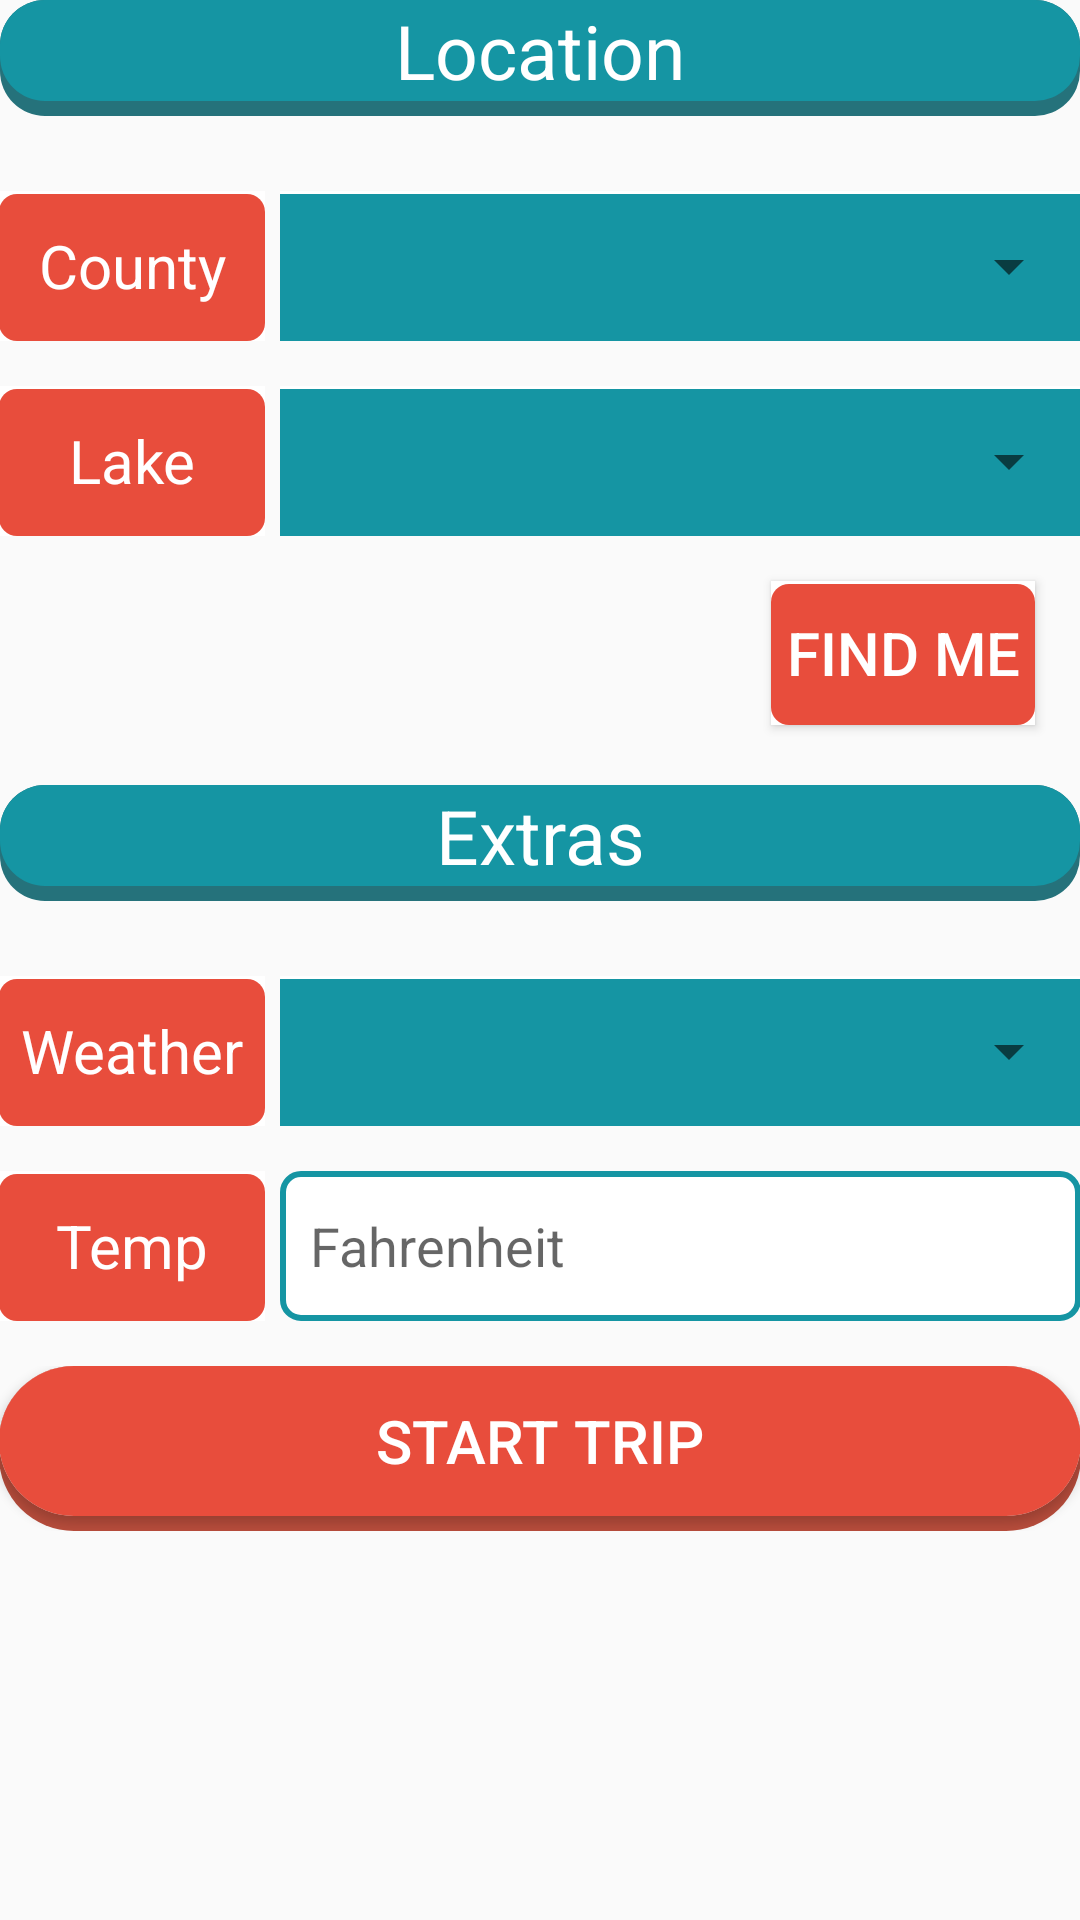

This screen was rendered from an Android layout file. Write that file and the resources it references.
<!-- AndroidManifest.xml: application theme AppTheme -->
<!-- res/layout/content_live_trip_begin.xml -->
<?xml version="1.0" encoding="utf-8"?>
<RelativeLayout xmlns:android="http://schemas.android.com/apk/res/android"
    xmlns:app="http://schemas.android.com/apk/res-auto"
    xmlns:tools="http://schemas.android.com/tools"
    android:layout_width="match_parent"
    android:layout_height="match_parent"
    android:paddingTop="@dimen/activity_vertical_margin"
    app:layout_behavior="@string/appbar_scrolling_view_behavior"
    tools:context="com.app.fish.catchreport.LiveTripBegin"
    tools:showIn="@layout/activity_live_trip_begin"
    android:focusable="true"
    android:focusableInTouchMode="true">

    <ScrollView
        android:layout_width="match_parent"
        android:layout_height="match_parent"
        android:id="@+id/scrollView"
        android:layout_alignParentTop="true"
        android:layout_alignParentRight="true"
        android:layout_alignParentEnd="true">

        <LinearLayout
            android:orientation="vertical"
            android:layout_width="match_parent"
            android:layout_height="match_parent">


            <LinearLayout
                android:layout_width="match_parent"
                android:layout_height="match_parent"
                android:orientation="horizontal"
                android:background="@drawable/header_bar_blue">

                <TextView
                    android:layout_width="match_parent"
                    android:layout_height="wrap_content"
                    android:textAppearance="?android:attr/textAppearanceLarge"
                    android:text="Location"
                    android:gravity="center_horizontal"
                    android:layout_marginBottom="5dp"
                    android:textColor="#ffffff"
                    android:textSize="25sp"
                    android:id="@+id/textView" />

            </LinearLayout>


            <LinearLayout
                android:layout_width="match_parent"
                android:layout_height="match_parent"
                android:orientation="horizontal"
                android:layout_marginTop="25dp"
                android:paddingLeft="@dimen/activity_horizontal_margin"
                android:paddingRight="@dimen/activity_horizontal_margin">

                <TextView
                    android:layout_width="0dp"
                    android:layout_height="50dp"
                    android:layout_weight="1"
                    android:gravity="center"
                    android:textSize="20sp"
                    android:textAppearance="?android:attr/textAppearanceMedium"
                    android:text="County"
                    android:id="@+id/textViewCounty"
                    android:textColor="#ffffff"
                    android:background="@drawable/selector_background_red"
                    android:layout_marginRight="5dp"/>

                <RelativeLayout
                    android:layout_width="0dp"
                    android:layout_height="50dp"
                    android:layout_weight="3"
                    android:background="@drawable/selector_background_blue">

                    <Spinner
                        android:layout_width="match_parent"
                        android:layout_height="match_parent"
                        android:gravity="center_vertical"
                        android:id="@+id/countySpinner"/>

                </RelativeLayout>

            </LinearLayout>

            <LinearLayout
                android:layout_width="match_parent"
                android:layout_height="match_parent"
                android:orientation="horizontal"
                android:layout_marginTop="15dp"
                android:paddingLeft="@dimen/activity_horizontal_margin"
                android:paddingRight="@dimen/activity_horizontal_margin">

                <TextView
                    android:layout_width="0dp"
                    android:layout_height="50dp"
                    android:layout_weight="1"
                    android:gravity="center"
                    android:textSize="20sp"
                    android:textAppearance="?android:attr/textAppearanceMedium"
                    android:text="Lake"
                    android:id="@+id/textViewLake"
                    android:textColor="#ffffff"
                    android:background="@drawable/selector_background_red"
                    android:layout_marginRight="5dp"/>

                <RelativeLayout
                    android:layout_width="0dp"
                    android:layout_height="50dp"
                    android:layout_weight="3"
                    android:background="@drawable/selector_background_blue">

                    <Spinner
                        android:layout_width="match_parent"
                        android:layout_height="match_parent"
                        android:gravity="right"
                        android:id="@+id/lakeSpinner"/>

                </RelativeLayout>

            </LinearLayout>

            <Button
                android:layout_width="wrap_content"
                android:layout_height="wrap_content"
                android:layout_marginTop="15dp"
                android:text="Find Me"
                android:id="@+id/findMeButton"
                android:layout_gravity="right"
                android:textSize="20sp"
                android:textAppearance="?android:attr/textAppearanceButton"
                android:textColor="#ffffff"
                android:background="@drawable/selector_background_red"
                android:layout_marginRight="15dp" />

            <LinearLayout
                android:layout_width="match_parent"
                android:layout_height="match_parent"
                android:orientation="vertical"
                android:background="@drawable/header_bar_blue"
                android:weightSum="1"
                android:layout_marginTop="20dp">

                <TextView
                    android:layout_width="match_parent"
                    android:layout_height="wrap_content"
                    android:layout_marginBottom="5dp"
                    android:textAppearance="?android:attr/textAppearanceLarge"
                    android:text="Extras"
                    android:gravity="center_horizontal"
                    android:id="@+id/textViewExtras"
                    android:textColor="#ffffff"
                    android:textSize="25sp"
                    android:layout_weight="2.90" />

            </LinearLayout>


            <LinearLayout
                android:layout_width="match_parent"
                android:layout_height="match_parent"
                android:orientation="horizontal"
                android:layout_marginTop="25dp"
                android:paddingLeft="@dimen/activity_horizontal_margin"
                android:paddingRight="@dimen/activity_horizontal_margin">

                <TextView
                    android:layout_width="0dp"
                    android:layout_height="50dp"
                    android:layout_weight="1"
                    android:gravity="center"
                    android:textSize="20sp"
                    android:textAppearance="?android:attr/textAppearanceMedium"
                    android:text="Weather"
                    android:id="@+id/textViewWeather"
                    android:textColor="#ffffff"
                    android:background="@drawable/selector_background_red"
                    android:layout_marginRight="5dp"/>

                <RelativeLayout
                    android:layout_width="0dp"
                    android:layout_height="50dp"
                    android:layout_weight="3"
                    android:background="@drawable/selector_background_blue">

                    <Spinner
                        android:layout_width="match_parent"
                        android:layout_height="match_parent"
                        android:gravity="center_vertical"
                        android:id="@+id/weatherCondSpinner"/>

                </RelativeLayout>

            </LinearLayout>

            <LinearLayout
                android:layout_width="match_parent"
                android:layout_height="match_parent"
                android:orientation="horizontal"
                android:layout_marginTop="15dp"
                android:paddingLeft="@dimen/activity_horizontal_margin"
                android:paddingRight="@dimen/activity_horizontal_margin"
                android:layout_marginBottom="15dp">

                <TextView
                    android:layout_width="0dp"
                    android:layout_height="50dp"
                    android:layout_weight="1"
                    android:gravity="center"
                    android:textSize="20sp"
                    android:textAppearance="?android:attr/textAppearanceMedium"
                    android:text="Temp"
                    android:id="@+id/textViewTemp"
                    android:textColor="#ffffff"
                    android:background="@drawable/selector_background_red"
                    android:layout_marginRight="5dp"/>

                <LinearLayout
                    android:layout_width="0dp"
                    android:layout_height="50dp"
                    android:layout_weight="3"
                    android:orientation="horizontal">

                    <EditText
                        android:layout_width="0dp"
                        android:layout_height="match_parent"
                        android:layout_weight="6"
                        android:ems="10"
                        android:id="@+id/temperatureEditText"
                        android:background="@drawable/background_rounded_corners_blue"
                        android:inputType="numberDecimal"
                        android:paddingLeft="10dp"
                        android:hint="Fahrenheit"/>

                </LinearLayout>

            </LinearLayout>

            <LinearLayout
                android:layout_width="match_parent"
                android:layout_height="match_parent"
                android:paddingLeft="@dimen/activity_horizontal_margin"
                android:paddingRight="@dimen/activity_horizontal_margin">

                <LinearLayout
                    android:layout_width="match_parent"
                    android:layout_height="55dp"
                    android:layout_alignParentBottom="true"
                    android:background="@drawable/submit_button"
                    android:layout_marginBottom="10dp">

                    <Button
                        android:layout_width="match_parent"
                        android:layout_height="50dp"
                        android:background="@drawable/submit_button_rounded"
                        android:text="Start Trip"
                        android:textColor="#FFFFFFFF"
                        android:textSize="20sp"
                        android:id="@+id/startTripButton" />

                </LinearLayout>
            </LinearLayout>

            <TextView
                android:layout_width="wrap_content"
                android:layout_height="wrap_content"
                android:textAppearance="?android:attr/textAppearanceLarge"
                android:id="@+id/selectedLake"
                android:textStyle="bold" />


        </LinearLayout>
    </ScrollView>

</RelativeLayout>
<!-- res/layout/activity_live_trip_begin.xml (included above) -->
<?xml version="1.0" encoding="utf-8"?>
<android.support.v4.widget.DrawerLayout xmlns:android="http://schemas.android.com/apk/res/android"
    xmlns:app="http://schemas.android.com/apk/res-auto"
    xmlns:tools="http://schemas.android.com/tools" android:id="@+id/drawer_layout"
    android:layout_width="match_parent" android:layout_height="match_parent"
    android:fitsSystemWindows="true" tools:openDrawer="start">

    <LinearLayout
        android:layout_width="match_parent"
        android:layout_height="match_parent"
        android:orientation="vertical" android:fitsSystemWindows="true"
        tools:context="com.app.fish.catchreport.BaseDrawerActivity">

        <android.support.design.widget.AppBarLayout android:layout_height="wrap_content"
            android:layout_width="match_parent" android:theme="@style/AppTheme.AppBarOverlay">

            <android.support.v7.widget.Toolbar android:id="@+id/toolbar"
                android:layout_width="match_parent" android:layout_height="?attr/actionBarSize"
                android:background="?attr/colorPrimary" app:popupTheme="@style/AppTheme.PopupOverlay" />

        </android.support.design.widget.AppBarLayout>

        <include layout="@layout/content_live_trip_begin" />

    </LinearLayout>

    <android.support.design.widget.NavigationView android:id="@+id/nav_view"
        android:layout_width="wrap_content" android:layout_height="match_parent"
        android:layout_gravity="start" android:fitsSystemWindows="true"
        app:headerLayout="@layout/nav_header_base_drawer"
        app:menu="@menu/activity_base_drawer_drawer" />

</android.support.v4.widget.DrawerLayout>
<!-- res/layout/nav_header_base_drawer.xml (included above) -->
<?xml version="1.0" encoding="utf-8"?>
<LinearLayout xmlns:android="http://schemas.android.com/apk/res/android"
    android:layout_width="match_parent" android:layout_height="@dimen/nav_header_height"
    android:background="#E84D3C"
    android:paddingBottom="@dimen/activity_vertical_margin"
    android:paddingLeft="@dimen/activity_horizontal_margin"
    android:paddingRight="@dimen/activity_horizontal_margin"
    android:paddingTop="@dimen/activity_vertical_margin"
    android:theme="@style/ThemeOverlay.AppCompat.Dark" android:orientation="vertical"
    android:gravity="bottom">

    <ImageView
        android:layout_width="300dp"
        android:layout_height="80dp"
        android:src="@drawable/fish_banner"
        android:id="@+id/imageView"
        android:layout_gravity="center_horizontal"/>

    <TextView android:layout_width="wrap_content"
        android:layout_height="wrap_content"
        android:paddingTop="@dimen/nav_header_vertical_spacing" android:text="Fish N' Trips"
        android:textAppearance="@style/TextAppearance.AppCompat.Body1"
        android:layout_gravity="center_horizontal"
        android:textSize="25sp"/>

</LinearLayout>
<!-- resources referenced by this layout -->
<resources>
  <!-- drawable background_rounded_corners_blue (drawable) -->
  <?xml version="1.0" encoding="utf-8"?>
  
  <layer-list xmlns:android="http://schemas.android.com/apk/res/android">
      <item>
          <shape android:shape="rectangle">
  
              <solid android:color="#ffffff" />
  
              <stroke android:color="@color/fishNTripBlue" android:width="2dp"/>
  
              <corners android:radius="6dp"/>
  
          </shape>
      </item>
  </layer-list>
  <!-- drawable fish_banner: png bitmap (drawable, 30565 bytes) -->
  <!-- drawable header_bar_blue (drawable) -->
  <?xml version="1.0" encoding="utf-8"?>
  
  <layer-list xmlns:android="http://schemas.android.com/apk/res/android">
      <item>
          <shape>
              <solid android:color="#25727B"/>
              <corners android:radius="15dp"/>
          </shape>
      </item>
      <item android:bottom="5dp">
          <shape>
              <solid android:color="@color/fishNTripBlue"/>
              <corners android:radius="15dp"/>
          </shape>
      </item>
  
  </layer-list>
  <!-- drawable selector_background_blue (drawable) -->
  <?xml version="1.0" encoding="utf-8"?>
  
  <layer-list xmlns:android="http://schemas.android.com/apk/res/android">
      <item>
          <shape>
              <solid android:color="#FFFFFFFF"/>
          </shape>
      </item>
      <item android:top="1dp">
          <shape>
              <solid android:color="@color/fishNTripBlue"/>
          </shape>
      </item>
  </layer-list>
  <!-- drawable selector_background_red (drawable) -->
  <?xml version="1.0" encoding="utf-8"?>
  
  <layer-list xmlns:android="http://schemas.android.com/apk/res/android">
      <item>
          <shape>
              <solid android:color="#FFFFFFFF"/>
          </shape>
      </item>
      <item android:top="1dp">
          <shape>
              <solid android:color="@color/fishNTripRed"/>
              <corners android:radius="6dp" />
          </shape>
      </item>
  </layer-list>
  <!-- drawable submit_button (drawable) -->
  <?xml version="1.0" encoding="utf-8"?>
  
      <layer-list xmlns:android="http://schemas.android.com/apk/res/android">
          <item>
              <shape>
                  <solid android:color="#B84D3C"/>
                  <corners android:radius="25dp"/>
              </shape>
          </item>
          <item android:bottom="5dp">
              <shape>
                  <solid android:color="#FFFFFFFF"/>
                  <corners android:radius="25dp"/>
              </shape>
          </item>
  
  </layer-list>
  <!-- drawable submit_button_rounded (drawable) -->
  <?xml version="1.0" encoding="utf-8"?>
  
  <layer-list xmlns:android="http://schemas.android.com/apk/res/android">
      <item>
          <shape>
              <solid android:color="@color/fishNTripRed"/>
              <corners
                  android:radius="25dp"/>
          </shape>
      </item>
  </layer-list>
  <style name="AppTheme.AppBarOverlay" parent="ThemeOverlay.AppCompat.Dark.ActionBar" />
  <style name="AppTheme.PopupOverlay" parent="ThemeOverlay.AppCompat.Light" />
  <style name="AppTheme" parent="Theme.AppCompat.Light.DarkActionBar">
          
          <item name="colorPrimary">@color/fishNTripBlue</item>
          <item name="colorPrimaryDark">@color/colorPrimaryDark</item>
          <item name="colorAccent">@color/colorAccent</item>
      </style>
  <color name="fishNTripBlue">#1595A3</color>
  <color name="fishNTripRed">#E84D3C</color>
  <color name="colorPrimaryDark">#303F9F</color>
  <color name="colorAccent">#FF4081</color>
</resources>
